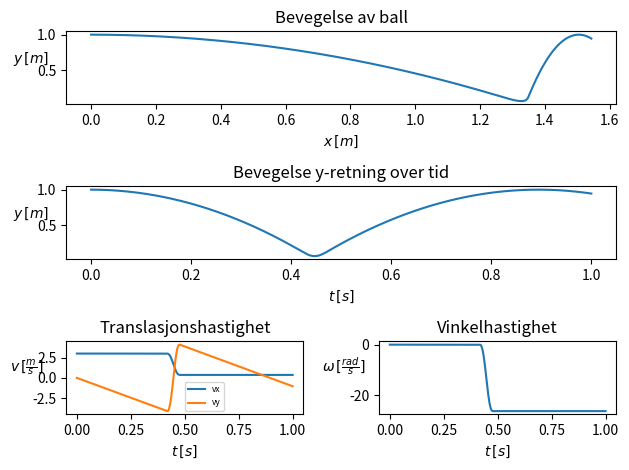

This chart was generated by the following Python code:
import numpy as np
import matplotlib.pyplot as plt

class Ball:
    def __init__(self, R, k, mu, m, g, dt, T):
        self.R = R; self.k = k; self.mu = mu;
        self.m = m; self.g = g; self.dt = dt

        self.t = np.arange(0, T+dt, dt)
        self.N = len(self.t)
        self.a = np.zeros([self.N, 2])
        self.v = np.zeros([self.N, 2])
        self.r = np.zeros([self.N, 2])
        self.alph = np.zeros(self.N)
        self.w = np.zeros(self.N)

        self.i = np.array([1,0])
        self.j = np.array([0,1])

    def acceleration(self, r, v, t):
        x = r[0]; y = r[1]
        m = self.m; k = self.k; mu = self.mu
        g = self.g; R = self.R
        if y > R:
            ax = 0
            ay = -g / m
        else:
            f = -mu*k*(R-y)**(3/2)
            if v[0] < 0:
                f = -f
            ax = f / m
            ay = (k*(R-y)**(3/2) - m*g) / m
        return ax*self.i + ay*self.j

    def alpha(self, y, v, t):
        m = self.m; k = self.k; mu = self.mu
        g = self.g; R = self.R
        if y < R:
            az = -3*mu*k*(R-y)**(3/2) / (2*m*R)
            return az
        else:
            return 0

    def set_initial_conditions(self, v0x, v0y, h):
        self.v[0,:] = v0x*self.i + v0y*self.j
        self.r[0,:] = h*self.j
        self.a[0,:] = self.acceleration(self.r[0,:], self.v[0,:], 0)
        self.w[0] = 0
        self.alph[0] = self.alpha(h, self.w[0], 0)

    def solve(self):
        N = self.N; a = self.a; v = self.v
        r = self.r; w = self.w; alph = self.alph
        dt = self.dt; t = self.t
        for n in range(N-1):
            v[n+1,:] = v[n,:] + dt*a[n,:]
            r[n+1,:] = r[n,:] + dt*v[n+1,:]
            a[n+1:,] = self.acceleration(r[n+1,:], v[n+1,:], t[n+1])

            w[n+1] = w[n] + dt*alph[n]
            alph[n+1] = self.alpha(r[n+1, 1], w[n+1], t[n+1])
        return v, r, w, t

ball = Ball(R=0.15, k=10000, mu=0.3, m=1, g=9.81, dt=0.001, T=1)
ball.set_initial_conditions(v0x=3, v0y=0, h=1)
v, r, w, t = ball.solve()

fig = plt.figure()
gs = fig.add_gridspec(3,2)
# Definerer plot
ax1 = fig.add_subplot(gs[0,:], title='Bevegelse av ball')
ax2 = fig.add_subplot(gs[1,:], title='Bevegelse y-retning over tid')
ax3 = fig.add_subplot(gs[2, 0], label='v_x',title='Translasjonshastighet')
ax4 = fig.add_subplot(gs[2, 1], title='Vinkelhastighet')

ax1.plot(r[:,0], r[:,1]); ax1.set_xlabel(r'$x\,[m]$'); ax1.set_ylabel(r'$y\,[m]$', rotation=0)
ax2.plot(t, r[:,1]); ax2.set_xlabel(r'$t\,[s]$'); ax2.set_ylabel(r'$y\,[m]$', rotation=0)
ax3.plot(t, v); ax3.set_xlabel(r'$t\,[s]$'); ax3.set_ylabel(r'$v\,[\frac{m}{s}]$', rotation=0)
ax3.legend(['vx', 'vy'], loc=(0.5,0.05), prop={'size':6})
ax4.plot(t, w); ax4.set_xlabel(r'$t\,[s]$'); ax4.set_ylabel(r'$\omega\,[\frac{rad}{s}]$', rotation=0)
fig.tight_layout()
plt.show()
